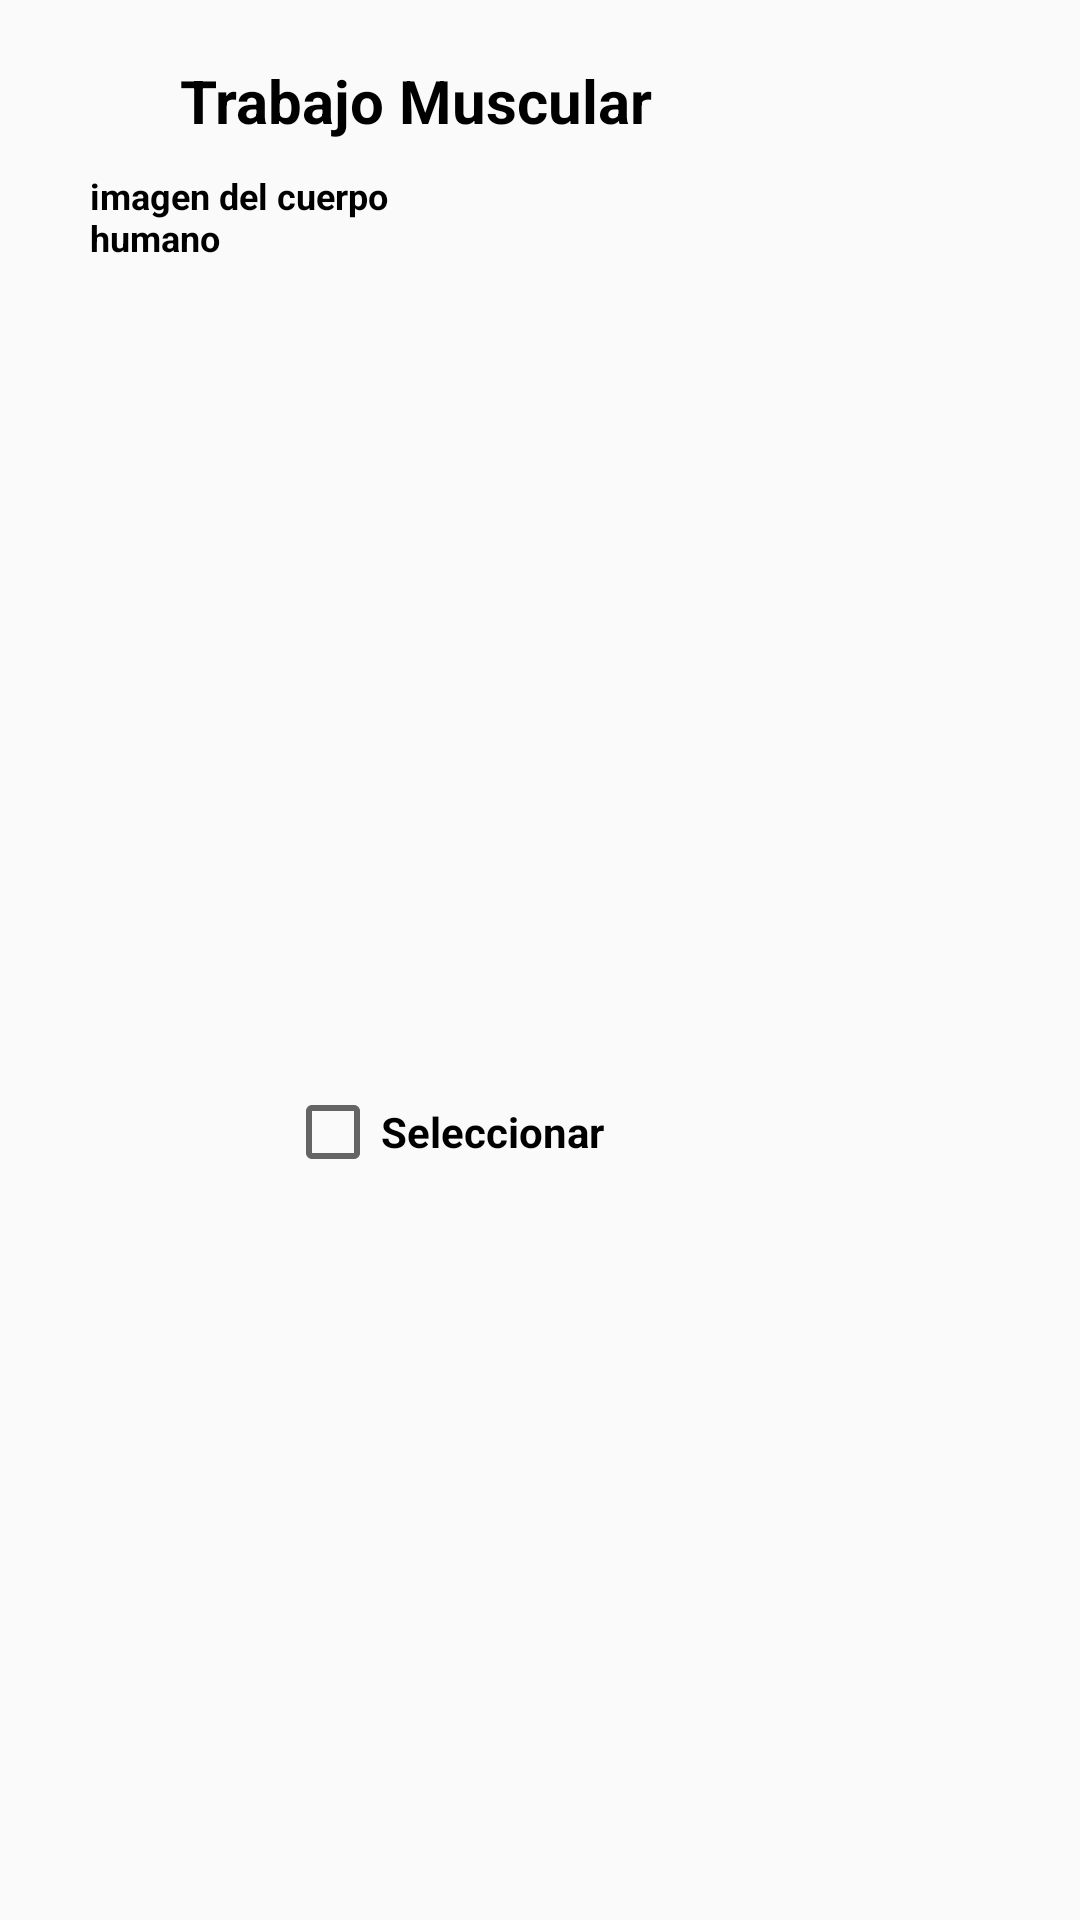

This screen was rendered from an Android layout file. Write that file and the resources it references.
<!-- AndroidManifest.xml: application theme AppTheme -->
<!-- res/layout/fragment_descripcion.xml -->
<?xml version="1.0" encoding="utf-8"?>

<LinearLayout xmlns:android="http://schemas.android.com/apk/res/android"
    android:layout_width="match_parent"
    android:layout_height="match_parent"
    android:orientation="vertical">

    <TextView
        android:id="@+id/txtNomEjer"
        android:layout_width="wrap_content"
        android:layout_height="wrap_content"
        android:layout_marginLeft="60dp"
        android:layout_marginTop="20dp"
        android:maxWidth="200dp"
        android:text="@string/TxtTrabajoMuscular"
        android:textAppearance="@style/EstiloNegrasText"
        android:width="200dp" />

    <TextView
        android:id="@+id/txtDescripcion"
        android:layout_width="wrap_content"
        android:layout_height="wrap_content"
        android:layout_marginLeft="30dp"
        android:layout_marginTop="10dp"
        android:lines="18"
        android:maxWidth="260dp"
        android:text="@string/TxtDescripcion"
        android:textAppearance="@style/EstiloNegrasTextmin"
        android:width="260dp" />

    <CheckBox
        android:id="@+id/chkBox"
        android:layout_width="wrap_content"
        android:layout_height="wrap_content"
        android:layout_marginLeft="95dp"
        android:layout_marginTop="50dp"
        android:text="@string/TxtSeleccionar"
        android:textStyle="bold" />
 
</LinearLayout>
<!-- resources referenced by this layout -->
<resources>
  <string name="TxtDescripcion">imagen del cuerpo \nhumano</string>
  <string name="TxtSeleccionar">Seleccionar</string>
  <string name="TxtTrabajoMuscular">Trabajo Muscular</string>
  <style name="EstiloNegrasText">
   	   <item name="android:layout_width">fill_parent</item>
   	   <item name="android:layout_height">wrap_content</item>
    	   <item name="android:textColor">#000000 </item>
         <item name="android:gravity">center</item>
         <item name="android:layout_margin">3dp</item>
         <item name="android:textSize">20sp</item>
         <item name="android:textStyle">bold</item>
         <item name="android:shadowColor">#00000000</item>
         <item name="android:shadowDx">3</item>
         <item name="android:shadowDy">3</item>
        <item name="android:shadowRadius">2</item>
      </style>
  <style name="EstiloNegrasTextmin">
   	   <item name="android:layout_width">fill_parent</item>
   	   <item name="android:layout_height">wrap_content</item>
    	   <item name="android:textColor">#000000 </item>
         <item name="android:gravity">center</item>
         <item name="android:layout_margin">2dp</item>
         <item name="android:textSize">12sp</item>
         <item name="android:textStyle">bold</item>
         <item name="android:shadowColor">#00000000</item>
         <item name="android:shadowDx">1</item>
         <item name="android:shadowDy">1</item>
        <item name="android:shadowRadius">2</item>
      </style>
  <style name="AppTheme" parent="AppBaseTheme">
          
      </style>
  <style name="AppBaseTheme" parent="Theme.AppCompat.Light">
          
      </style>
</resources>
